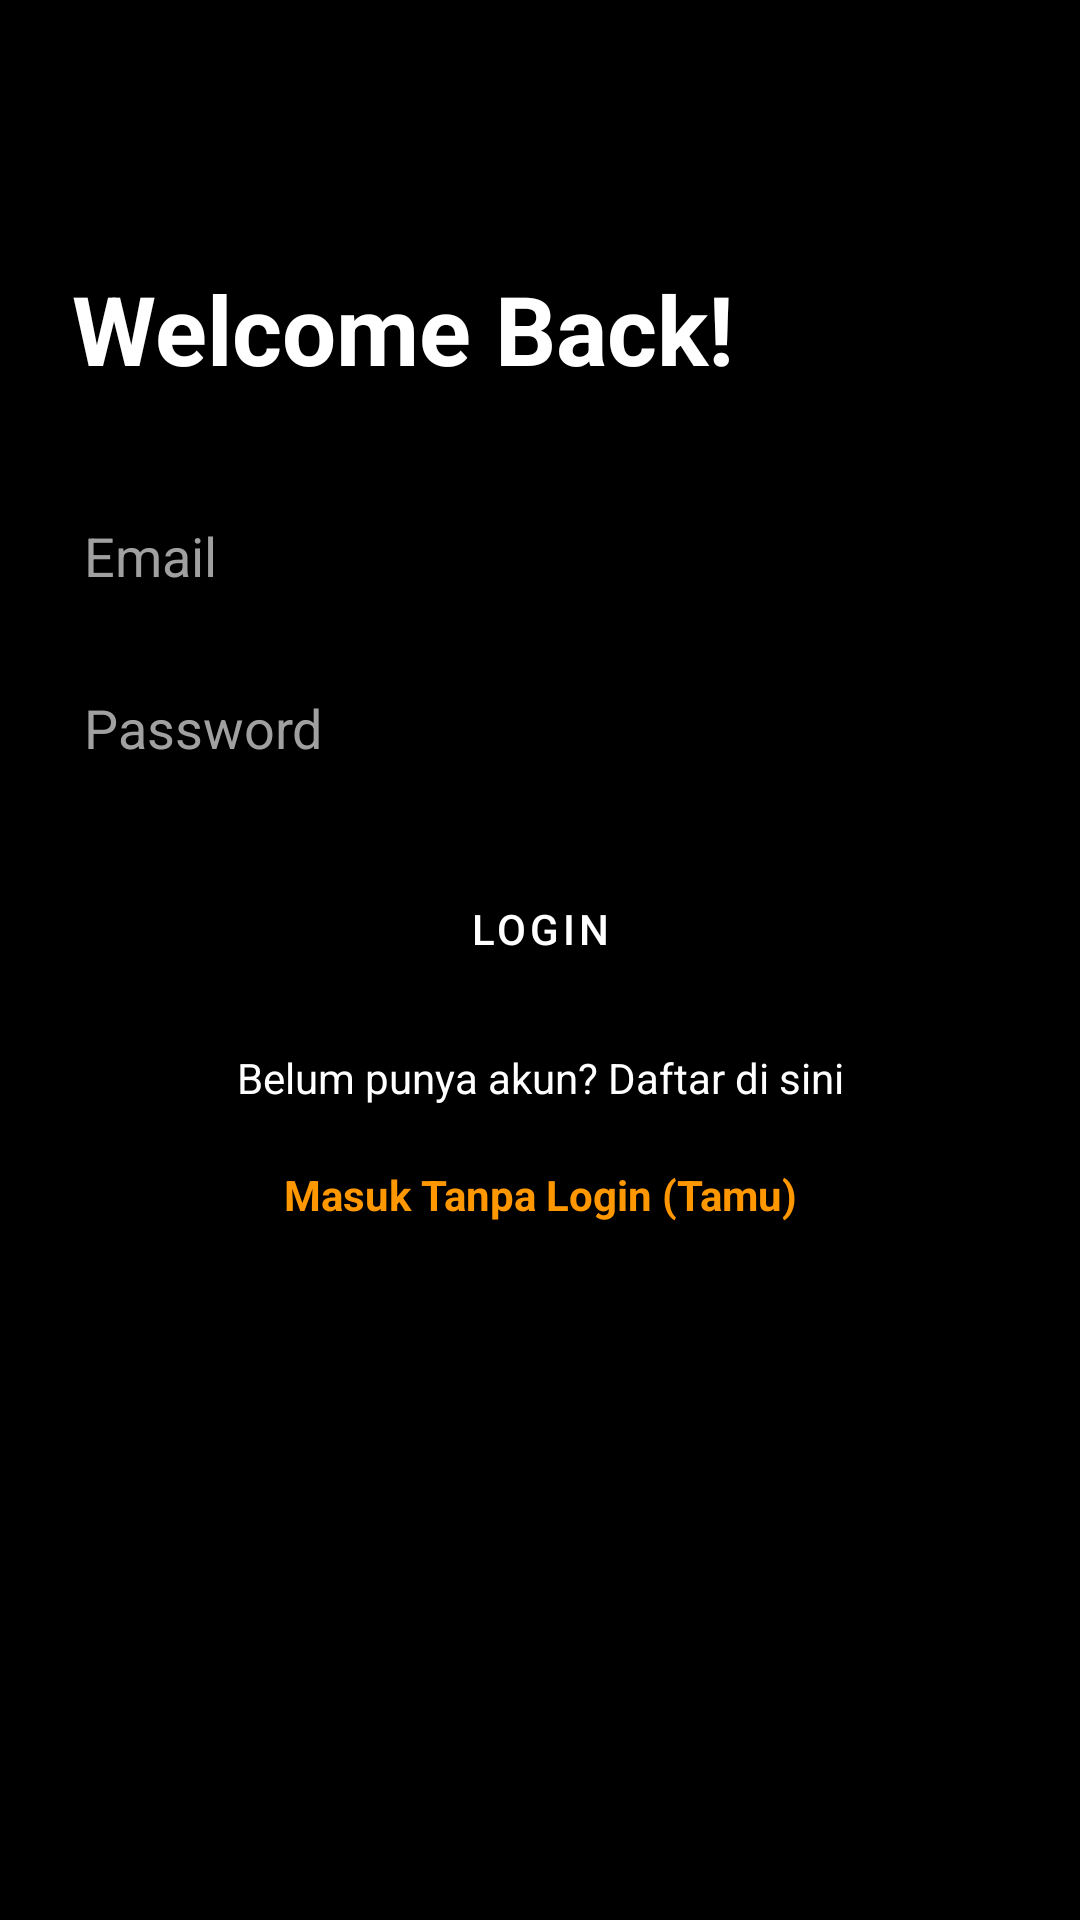

Reconstruct the res/layout file that produces this screen, plus the resources it refers to.
<!-- AndroidManifest.xml: application theme Theme.ProjectUjianKAWKMagazineApp -->
<!-- res/layout/fragment_login.xml -->
<?xml version="1.0" encoding="utf-8"?>
<androidx.constraintlayout.widget.ConstraintLayout
    xmlns:android="http://schemas.android.com/apk/res/android"
    xmlns:app="http://schemas.android.com/apk/res-auto"
    xmlns:tools="http://schemas.android.com/tools"
    android:layout_width="match_parent"
    android:layout_height="match_parent"
    android:padding="24dp"
    android:background="@color/black"
    tools:context=".LoginFragment">
    <TextView
        android:id="@+id/login_title"
        android:layout_width="wrap_content"
        android:layout_height="wrap_content"
        android:text="Welcome Back!"
        android:textSize="32sp"
        android:textStyle="bold"
        android:textColor="@color/white"
        app:layout_constraintTop_toTopOf="parent"
        app:layout_constraintStart_toStartOf="parent"
        android:layout_marginTop="64dp"/>

    <EditText
        android:id="@+id/login_email"
        android:layout_width="0dp"
        android:layout_height="wrap_content"
        android:layout_marginTop="32dp"
        android:hint="Email"
        android:inputType="textEmailAddress"
        android:textColor="@color/white"
        android:textColorHint="#A0A0A0"
        app:layout_constraintTop_toBottomOf="@id/login_title"
        app:layout_constraintStart_toStartOf="parent"
        app:layout_constraintEnd_toEndOf="parent" />

    <EditText
        android:id="@+id/login_password"
        android:layout_width="0dp"
        android:layout_height="wrap_content"
        android:layout_marginTop="16dp"
        android:hint="Password"
        android:inputType="textPassword"
        android:textColor="@color/white"
        android:textColorHint="#A0A0A0"
        app:layout_constraintTop_toBottomOf="@id/login_email"
        app:layout_constraintStart_toStartOf="parent"
        app:layout_constraintEnd_toEndOf="parent" />

    <Button
        android:id="@+id/login_button"
        android:layout_width="0dp"
        android:layout_height="wrap_content"
        android:layout_marginTop="24dp"
        android:text="Login"
        app:layout_constraintTop_toBottomOf="@id/login_password"
        app:layout_constraintStart_toStartOf="parent"
        app:layout_constraintEnd_toEndOf="parent" />

    <TextView
        android:id="@+id/go_to_register_text"
        android:layout_width="wrap_content"
        android:layout_height="wrap_content"
        android:text="Belum punya akun? Daftar di sini"
        android:textColor="@color/white"
        android:layout_marginTop="16dp"
        app:layout_constraintTop_toBottomOf="@id/login_button"
        app:layout_constraintStart_toStartOf="parent"
        app:layout_constraintEnd_toEndOf="parent" />

    <TextView
        android:id="@+id/tv_guest_mode"
        android:layout_width="wrap_content"
        android:layout_height="wrap_content"
        android:text="Masuk Tanpa Login (Tamu)"
        android:textColor="#FF9800"
        android:textStyle="bold"
        android:padding="12dp"
        android:layout_marginTop="8dp"
        app:layout_constraintTop_toBottomOf="@id/go_to_register_text"
        app:layout_constraintStart_toStartOf="parent"
        app:layout_constraintEnd_toEndOf="parent" />
</androidx.constraintlayout.widget.ConstraintLayout>
<!-- resources referenced by this layout -->
<resources>
  <color name="black">#FF000000</color>
  <color name="white">#FFFFFFFF</color>
  <style name="Theme.ProjectUjianKAWKMagazineApp" parent="Theme.MaterialComponents.DayNight.NoActionBar">
          <item name="colorPrimary">@color/primary_dark</item>
          <item name="colorPrimaryVariant">@color/black</item>
          <item name="colorOnPrimary">@color/text_light</item>
  
          <item name="colorSecondary">@color/accent_orange</item>
          <item name="colorSecondaryVariant">@color/accent_orange</item>
          <item name="colorOnSecondary">@color/white</item>
  
          <item name="android:statusBarColor" tools:targetApi="l">?attr/colorPrimaryVariant</item>
  
          <item name="android:windowBackground">@color/primary_dark</item>
          <item name="android:textColor">@color/text_light</item>
          <item name="android:navigationBarColor">@color/black</item>
          <item name="android:textColorHint">#A0A0A0</item>
  
          <item name="buttonStyle">@style/Widget.App.Button</item>
      </style>
  <color name="primary_dark">#FF1A1A1A</color>
  <color name="text_light">#FFEEEEEE</color>
  <color name="accent_orange">#FFF97316</color>
  <style name="Widget.App.Button" parent="Widget.MaterialComponents.Button">
          <item name="android:textColor">@color/white</item>
          <item name="backgroundTint">@color/accent_orange</item>
      </style>
</resources>
